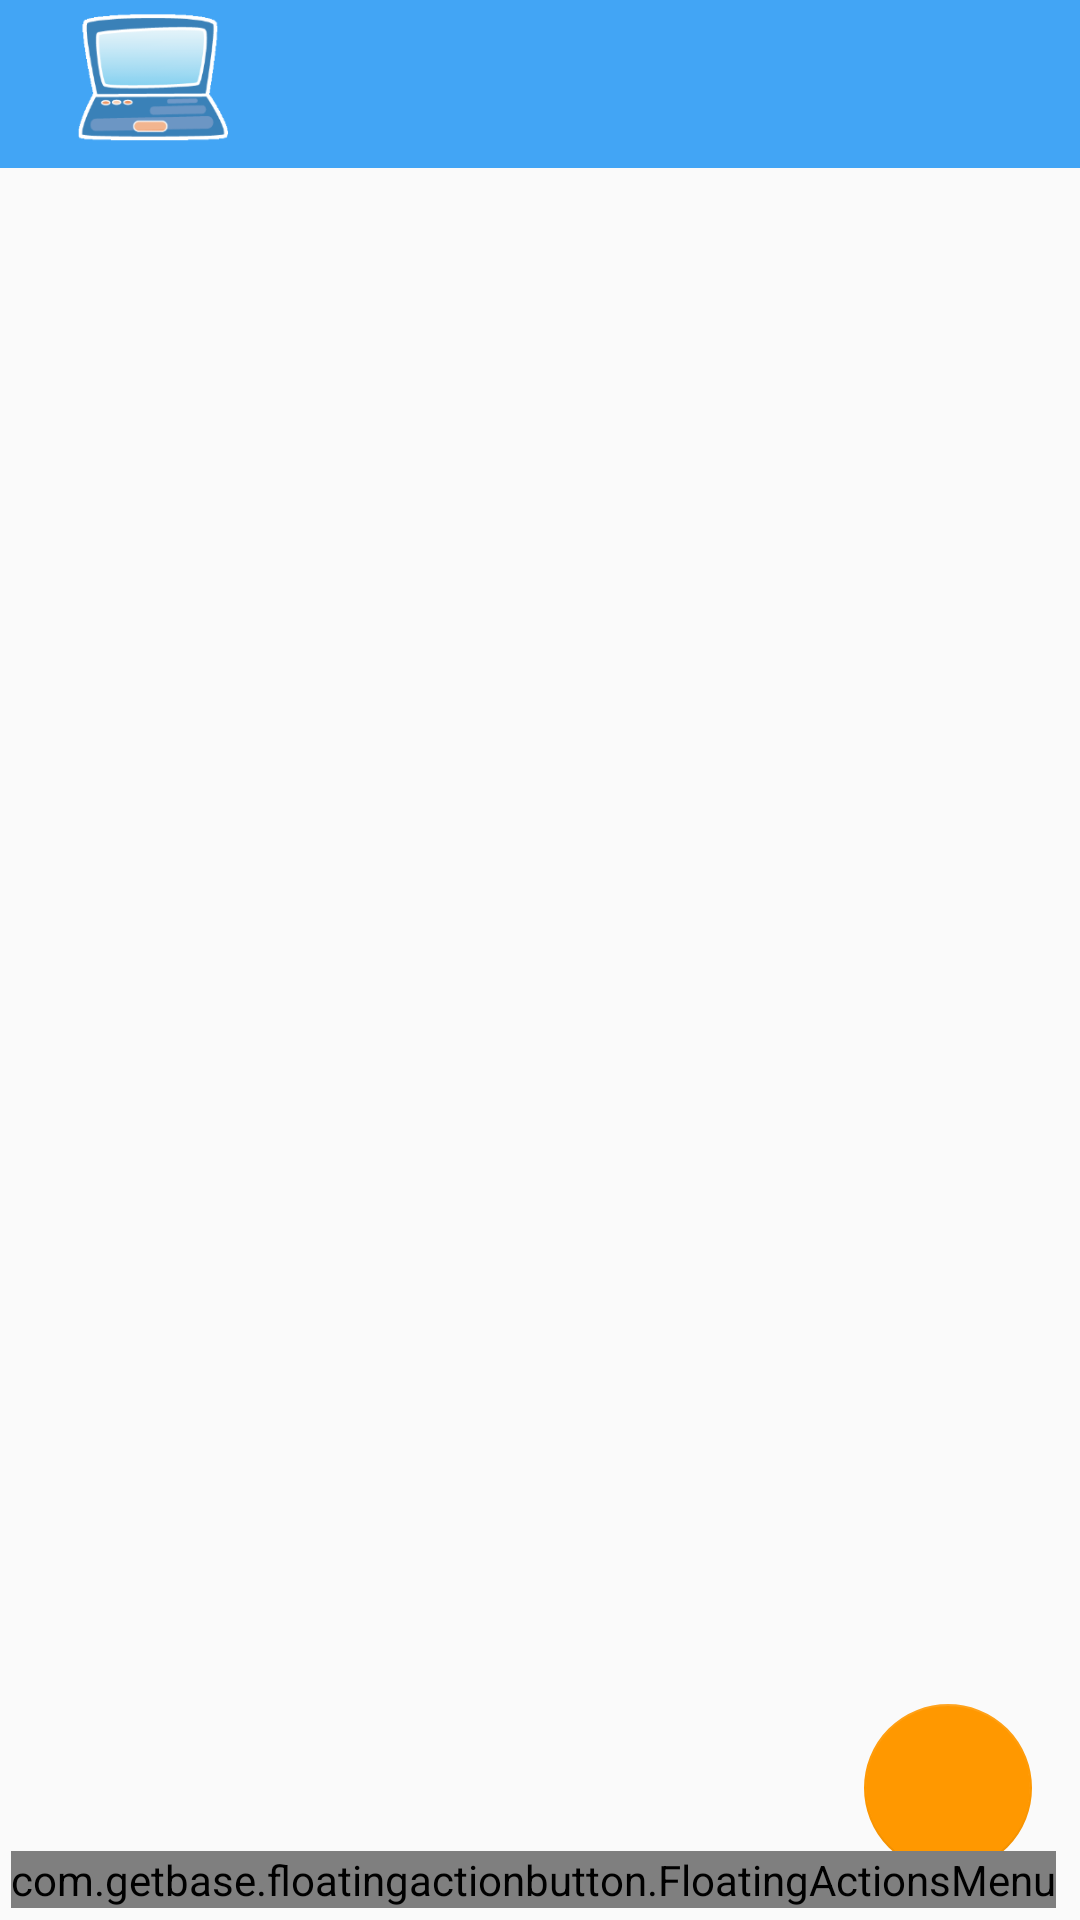

Reconstruct the res/layout file that produces this screen, plus the resources it refers to.
<!-- AndroidManifest.xml: application theme AppTheme -->
<!-- res/layout/activity_detalle_lista.xml -->
<?xml version="1.0" encoding="utf-8"?>
<android.support.design.widget.CoordinatorLayout xmlns:android="http://schemas.android.com/apk/res/android"
    xmlns:app="http://schemas.android.com/apk/res-auto"
    xmlns:fab="http://schemas.android.com/apk/res-auto"
    android:layout_width="match_parent"
    android:layout_height="match_parent"
    android:orientation="vertical">

    <android.support.v7.widget.Toolbar
        android:id="@+id/detail_toolbar"
        android:layout_width="match_parent"
        android:layout_height="?attr/actionBarSize"
        android:background="@color/colorPrimary"
        android:title=""
        android:titleTextColor="#fff"
        app:layout_collapseMode="pin">

        <ImageView
            android:id="@+id/imagen"
            android:layout_width="70dp"
            android:layout_height="match_parent"
            android:layout_alignParentStart="true"
            android:layout_margin="3dp"
            android:layout_marginLeft="36dp"
            android:scaleType="fitCenter"
            android:src="@drawable/trabajo"
            android:transitionName="@string/transition_name_img" />

    </android.support.v7.widget.Toolbar>

    <com.getbase.floatingactionbutton.FloatingActionsMenu
        android:id="@+id/multiple_actions"
        android:layout_width="wrap_content"
        android:layout_height="wrap_content"
        android:layout_alignParentEnd="true"
        android:layout_gravity="bottom|right"
        android:layout_marginEnd="8dp"
        android:layout_marginRight="8dp"
        android:layout_marginBottom="4dp"
        app:elevation="6dp"
        fab:fab_addButtonColorNormal="@color/colorAccent"
        fab:fab_addButtonColorPressed="@color/colorAccent"
        fab:fab_addButtonPlusIconColor="@android:color/white"
        fab:fab_addButtonSize="normal"
        fab:fab_labelStyle="@style/menu_labels_style">

        <com.getbase.floatingactionbutton.FloatingActionButton
            android:id="@+id/action_send_sms"
            android:layout_width="wrap_content"
            android:layout_height="wrap_content"
            app:fab_icon="@drawable/ic_send_sms"
            fab:fab_colorNormal="@android:color/white"
            fab:fab_colorPressed="@android:color/white"
            fab:fab_size="mini"
            fab:fab_title="\u0020Enviar SMS\u0020" />

        <com.getbase.floatingactionbutton.FloatingActionButton
            android:id="@+id/action_send_email"
            android:layout_width="wrap_content"
            android:layout_height="wrap_content"
            app:fab_icon="@drawable/ic_send_email"
            fab:fab_colorNormal="@android:color/white"
            fab:fab_colorPressed="@android:color/white"
            fab:fab_size="mini"
            fab:fab_title="\u0020Enviar Email\u0020" />

        <com.getbase.floatingactionbutton.FloatingActionButton
            android:id="@+id/action_call"
            android:layout_width="wrap_content"
            android:layout_height="wrap_content"
            app:fab_icon="@drawable/ic_call"
            fab:fab_colorNormal="@android:color/white"
            fab:fab_colorPressed="@android:color/white"
            fab:fab_size="mini"
            fab:fab_title="\u0020Iniciar LLamar\u0020" />

        <com.getbase.floatingactionbutton.FloatingActionButton
            android:id="@+id/action_videocall"
            android:layout_width="wrap_content"
            android:layout_height="wrap_content"
            app:fab_icon="@drawable/ic_video_call"
            fab:fab_colorNormal="@android:color/white"
            fab:fab_colorPressed="@android:color/white"
            fab:fab_size="mini"
            fab:fab_title="\u0020Iniciar Videollamada\u0020" />

    </com.getbase.floatingactionbutton.FloatingActionsMenu>

    <android.support.design.widget.FloatingActionButton
        android:id="@+id/fab_detail"
        android:layout_width="wrap_content"
        android:layout_height="wrap_content"
        android:layout_gravity="bottom|right"
        android:layout_margin="16dp"
        android:clickable="true"
        app:elevation="-1dp"
        android:src="@drawable/fab_plus"
        android:transitionName="@string/transition_action_plus"
        app:rippleColor="#616161" />

</android.support.design.widget.CoordinatorLayout>
<!-- resources referenced by this layout -->
<resources>
  <color name="colorAccent">#FF9800</color>
  <color name="colorPrimary">#42a5f5</color>
  <!-- drawable trabajo: png bitmap (drawable-hdpi, 5218 bytes) -->
  <string name="transition_action_plus">transition:ACTION_PLUS</string>
  <string name="transition_name_img">transition:IMG</string>
  <style name="menu_labels_style">
          <item name="android:background">#2d2d2d</item>
          <item name="android:textColor">@android:color/white</item>
      </style>
  <style name="AppTheme" parent="Theme.AppCompat.Light.NoActionBar">
          
          <item name="colorPrimary">@color/colorPrimary</item>
          <item name="colorPrimaryDark">@color/colorPrimaryDark</item>
          <item name="colorAccent">@color/colorAccent</item>
  
          <item name="android:windowContentTransitions">true</item>
          <item name="android:windowEnterTransition">@transition/transition_explode</item>
          <item name="android:windowExitTransition">@transition/transition_explode</item>
  
          <item name="android:windowAllowEnterTransitionOverlap">false</item>
  
          <item name="android:windowReenterTransition">@transition/transition_fade</item>
          <item name="android:windowReturnTransition">@transition/transition_slide</item>
  
          
  
          
          <item name="android:windowSharedElementEnterTransition">@transition/transition_curva</item>
          <item name="android:windowSharedElementExitTransition">@transition/transition_curva</item>
  
      </style>
  <color name="colorPrimaryDark">#0077c2</color>
</resources>
